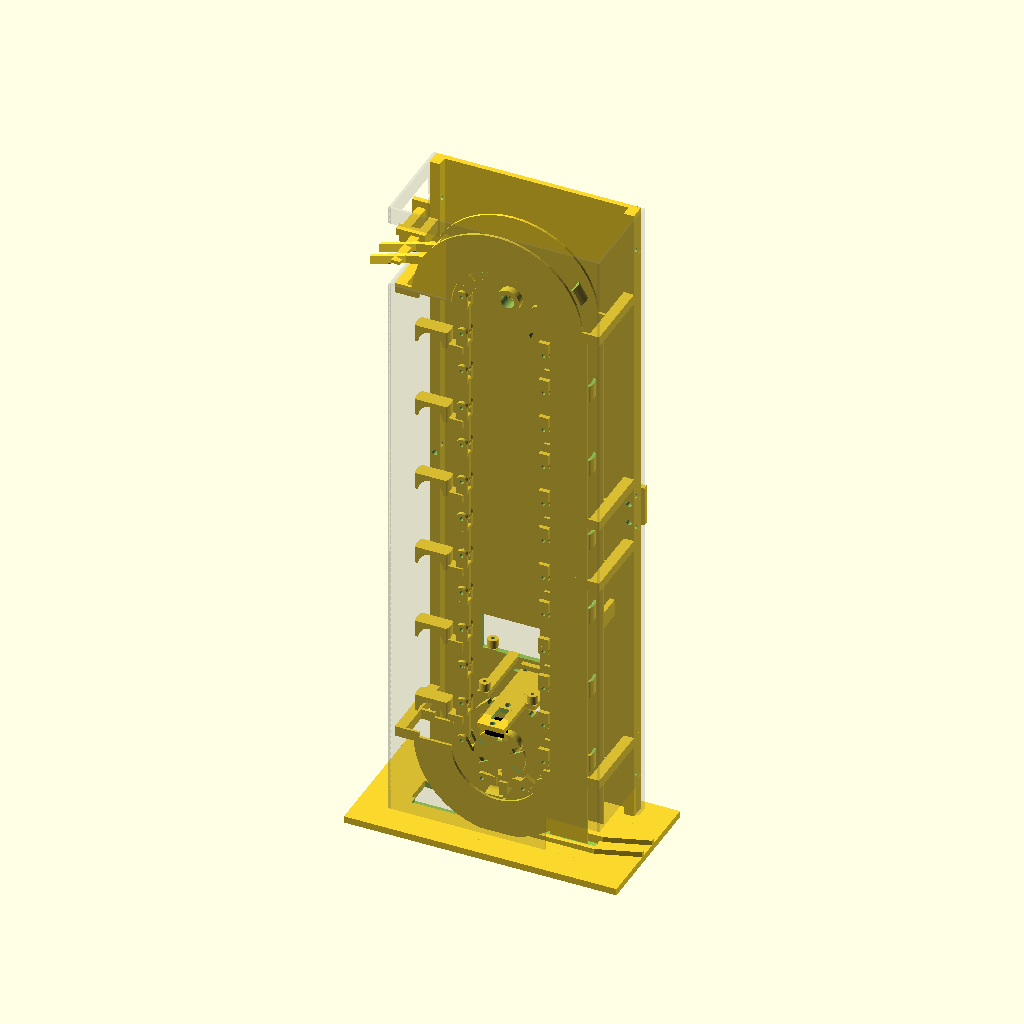
Cell 1: rendered with the file's own defaults.
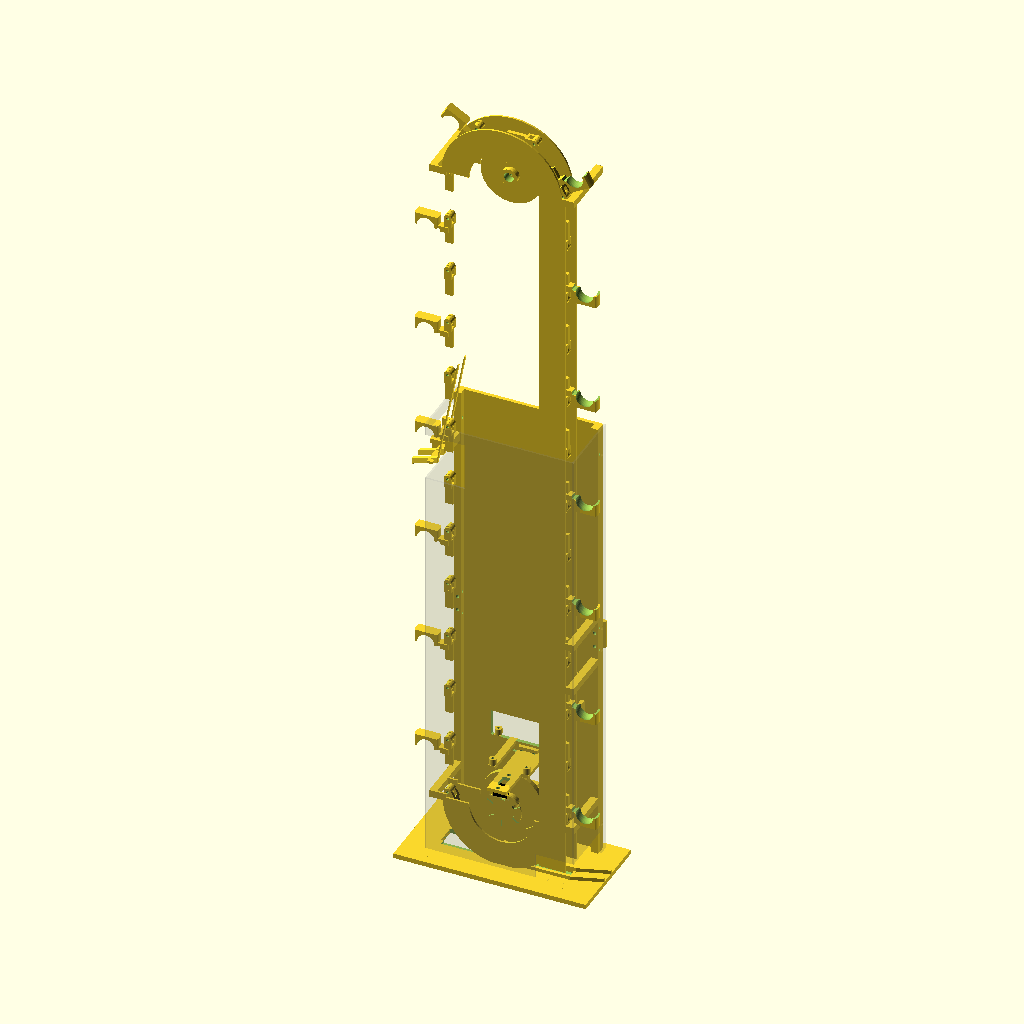
Cell 2: chain_pitch = 48 (everything else at default).
All cells are drawn from the same view direction (rotation 55°, 0°, 25°, orthographic, colour scheme Cornfield), but the view is re-fitted for each cell, so position and scale can differ between cells as well as the parameter.
OpenSCAD source file hardware/cad/elevator/elevator.scad:
// Printed pin-chain lift prototype. Units: mm. No physical fit or endurance test yet.
include <../common/tile_dimensions.scad>
$fn = 48;
part = "assembly";
show_references = true;
print_orientation = false;
chain_pitch = 24;
sprocket_pins = 6;
straight_links = 12;
carrier_stride = 2;
pin_clearance = 0.25;
chain_y = -8;
lower_axis = 52;
axis_spacing = straight_links * chain_pitch;
upper_axis = lower_axis + axis_spacing;
pitch_radius = chain_pitch / (2 * sin(180 / sprocket_pins));
carrier_offset = 18;
spoon_half_width = 4.2;
rail_spacing = 6;
rail_width = 2.4;
rail_height = 5;
frame_height = 394;
frame_split = 200;
base_thickness = 4;
magnet_pocket_depth = 3.2;
pcb_top = 90;
pcb_thickness = 1.6;
pcb_y = 15;
motor_width = 10;
motor_height = 12;
motor_length = 25.6;
motor_face_y = 7;
motor_shaft_length = 9;
motor_shaft_diameter = 3;
motor_clearance = 0.2;
hinge_nut_height = 1.6; // Test hardware requirement, not a measured sample.
drive_disc_y = 6.8;
track_marble_height = 13.5;
exit_marble_height = track_marble_height + 17 * tile_height;
release_height = upper_axis + pitch_radius*cos(30) + carrier_offset;
exit_rail_top = release_height - sqrt(8*8-pow(rail_spacing-rail_width/2,2));
// Vishay 81147 rev 1.0, drawing 6.550-5040.01-4 issue 2.
index_y = chain_y - 6.75;
sensor_base_z = lower_axis + 14.8 + 10.8 - 2.6;

assert(sprocket_pins == 6);
assert(spoon_half_width + 0.5 < rail_spacing - rail_width/2);
assert(motor_face_y + motor_length + 3 < tile_size/2-2);
assert(pcb_top - pcb_thickness > lower_axis + motor_height/2 + 10);
assert(drive_disc_y - (4 + hinge_nut_height) >= 1);
assert(base_thickness - magnet_pocket_depth >= 0.8-0.001);

module y_cylinder(d, h) { rotate([-90,0,0]) cylinder(d=d,h=h); }
module bolt_y(x,z,d=3.2) { translate([x,24,z]) y_cylinder(d,18); }
module d_shaft_hole(h) {
    intersection() {
        y_cylinder(motor_shaft_diameter+0.15,h);
        translate([-2,-0.1,-2]) cube([3.1,h+0.2,4]);
    }
}

module link_body() {
    difference() {
        union() {
            // One tongue and a two-ear clevis. M2 x 16 pin, nut and exposed drive tip.
            for (y=[-4,2]) translate([0,y,0]) y_cylinder(6.4,2);
            translate([-3,-4,0]) cube([6,2,8]);
            translate([-3,2,0]) cube([6,2,8]);
            translate([-3,-4,6]) cube([6,8,2]);
            translate([-3,-1.5,7]) cube([6,3,17]);
            translate([0,-1.5,chain_pitch]) y_cylinder(6.4,3);
        }
        for (z=[0,chain_pitch]) translate([0,-5,z]) y_cylinder(2+pin_clearance,11);
    }
}

module carrier() {
    union() {
        link_body();
        difference() {
            union() {
                translate([0,-3,9.6]) cube([carrier_offset,6,4.8]);
                intersection() {
                    translate([carrier_offset,0,2]) cylinder(r=10,h=10);
                    translate([5,-spoon_half_width,1]) cube([24,2*spoon_half_width,12]);
                }
            }
            translate([carrier_offset,0,12]) sphere(r=8.4);
            translate([7,-12,12]) cube([22,24,5]);
        }
    }
}

module sprocket(idler=false) {
    difference() {
        union() {
            translate([0,drive_disc_y,0]) y_cylinder(51,4);
            // Move the drive index disc forward so the sensor's rear arm clears the wheel.
            if(!idler) translate([0,-7.5,0]) y_cylinder(30,1.5);
            translate([0,idler ? 2.5 : -7.5,0]) y_cylinder(14,idler ? 11.5 : 20.2);
        }
        for (a=[0:360/sprocket_pins:359]) rotate([0,a,0]) {
            translate([pitch_radius,5,0]) y_cylinder(2+2*pin_clearance+0.4,6);
            translate([pitch_radius,5,-1.45]) cube([6,6,2.9]);
        }
        if (idler) {
            translate([0,2,0]) y_cylinder(3.3,13);
            translate([0,2,0]) y_cylinder(8,8.1);
            // One 623ZZ, nominal 3 x 10 x 4. Adjust seat only after a print fit test.
            translate([0,10,0]) y_cylinder(10.0,4.1);
        } else {
            translate([0,5,0]) d_shaft_hole(10);
            translate([0,11,0]) rotate([0,90,0]) cylinder(d=2.5,h=9);
        }
        // Six optical edges per revolution for the external TCST2103 index sensor.
        // Open the index rim. A closed outer rim cannot interrupt a slot sensor.
        if(!idler) for (a=[0:60:359]) rotate([0,a+30,0])
            translate([9,-7.6,-1.5]) cube([7,1.7,3]);
    }
}

module axle_spacer(h) {
    difference() { y_cylinder(4.8,h); translate([0,-0.1,0]) y_cylinder(3.2,h+0.2); }
}
module motor_saddle() {
    difference() {
        union() {
            translate([-14,5,lower_axis-10]) cube([28,15,6]);
            translate([-8,5,lower_axis-8]) cube([16,2,16]);
            for (x=[-11,11]) translate([x,14,lower_axis-10]) cylinder(d=7,h=16.2);
            for (x=[-12,8]) translate([x,18,lower_axis-10]) cube([4,19,6]);
        }
        translate([-motor_width/2-motor_clearance,motor_face_y,lower_axis-motor_height/2-motor_clearance])
            cube([motor_width+2*motor_clearance,motor_length+1,motor_height+2*motor_clearance]);
        translate([0,4,lower_axis]) y_cylinder(3.6,5);
        for (x=[-11,11]) translate([x,14,lower_axis-11]) cylinder(d=3.2,h=21);
    }
}
module motor_strap() {
    difference() {
        union() {
            translate([-15,10,lower_axis+6.2]) cube([30,8,3]);
            translate([-5,11,lower_axis+5.8]) cube([10,6,0.5]);
        }
        for (x=[-11,11]) translate([x,14,lower_axis+6]) cylinder(d=3.2,h=4);
    }
}

pcb_holes = [[-27,34],[27,34],[-14,-4],[14,-4]];
module pcb_supports() {
    for (xy=pcb_holes) difference() {
        union() {
            translate([xy[0]-3,xy[1]-3,pcb_top-pcb_thickness-8]) cube([6,37-xy[1],3]);
            translate([xy[0],xy[1],pcb_top-pcb_thickness-5]) cylinder(d=6,h=5);
        }
        translate([xy[0],xy[1],pcb_top-pcb_thickness-8.1])
            cylinder(d=pcb_screw_clearance,h=8.3);
        translate([xy[0],xy[1],pcb_top-pcb_thickness-8.1])
            cylinder(d=pcb_nut_af/cos(30),h=pcb_nut_depth+.1,$fn=6);
    }
}
module back_frame(z0,z1) {
    difference() {
        union() {
            translate([-60,31,z0]) cube([120,3,z1-z0]);
            for (x=[-60,54]) translate([x,25,z0]) cube([6,9,z1-z0]);
            if(z0<362 && z1>346) translate([-73,31,346]) cube([19,3,16]);
        }
        // Motor leads and the removable rear electronics access.
        translate([-10,24,lower_axis-12]) cube([20,15,30]);
        translate([-32,24,pcb_top-7]) cube([64,15,22]);
        for (x=[-57,57]) for (z=[frame_split-6,frame_split+6]) bolt_y(x,z);
        hull() for (z=[upper_axis-3,upper_axis+3]) bolt_y(0,z);
        for(x=[-57.5,-67.5]) bolt_y(x,354);
        for(x=[-5,5]) bolt_y(x,sensor_base_z+2);
        // Two 2.5mm cable ties retain the motor/sensor looms outside the access window.
        for(x=[-18,-12]) translate([x-1.6,24,73.1]) cube([3.2,15,1.8]);
        for(x=[12,18]) translate([x-1.6,24,107.1]) cube([3.2,15,1.8]);
        for(x=[-57,57]) for(z=x>0 ? [lower_axis,180,220,upper_axis] : [lower_axis,upper_axis]) bolt_y(x,z);
        for(z=[30,190,210,370]) for(x=[-61,53])
            translate([x,28,z]) rotate([0,90,0]) cylinder(d=2.5,h=9);
    }
}
module lower_frame() {
    union() {
        difference() {
            translate([-tile_size,-tile_size/2,0]) cube([2*tile_size,tile_size,base_thickness]);
            for (cx=[-40,40]) for (x=[-mount_spacing,mount_spacing])
                for (y=[-mount_spacing,mount_spacing]) translate([cx+x,y,-0.1])
                    cylinder(d=6.25,h=magnet_pocket_depth+0.1);
            translate([-53,chain_y-5,1.8]) cube([106,10,base_thickness-1.8+0.1]);
            // Keep a wiring opening at the first cell's unresolved module interface.
            translate([-55,-8,-0.1]) cube([30,16,base_thickness+0.2]);
        }
        back_frame(0,frame_split);
        motor_saddle();
        pcb_supports();
        pawl_mount();
        feed_fork();
    }
}
module upper_frame() { back_frame(frame_split,frame_height); }
module splice() {
    difference() {
        translate([-5,34,frame_split-12]) cube([10,3,24]);
        for(z=[frame_split-6,frame_split+6]) bolt_y(0,z);
    }
}
module pawl() {
    difference() {
        translate([0,5,0]) rotate([90,0,0]) linear_extrude(3)
            polygon([[23,101],[34,101],[34,129],[34,137],[46,137],[46,127],
                     [35.6,127],[35.6,94],[30,94]]);
        translate([40,1,132]) y_cylinder(3.2,5);
        translate([36,1,132]) y_cylinder(2.3,5);
    }
}
module pawl_mount() {
    difference() {
        union() {
            translate([34,5,127]) cube([12,3,10]);
            for(x=[34,43]) translate([x,8,127]) cube([3,26,10]);
        }
        translate([40,4,132]) y_cylinder(3.2,6);
    }
    translate([36,2,132]) y_cylinder(2,3);
}

module rail(a,b) {
    intersection() {
        hull() for (q=[a,b]) translate([q[0],q[1]-rail_width/2,q[2]-rail_height])
            cube([0.1,rail_width,rail_height]);
        // End exactly at the interface plane; avoid the hull's 0.1mm overhang.
        translate([min(a[0],b[0]),-50,-50]) cube([abs(b[0]-a[0]),100,500]);
    }
}
module feed_fork() {
    union() {
        for (s=[-1,1]) {
            rail([-6,chain_y+s*rail_spacing,6.4],[55,chain_y+s*rail_spacing,7.1]);
            rail([55,chain_y+s*rail_spacing,7.1],[80,s*rail_spacing,7.1]);
            translate([-6,chain_y+s*rail_spacing-rail_width/2,1.4]) cube([3,rail_width,12]);
        }
        translate([58,-17,0]) cube([5,30,3]);
    }
}
module exit_fork() {
    union() {
        for (s=[-1,1]) {
            rail([4,chain_y+s*rail_spacing,exit_rail_top],[-55,chain_y+s*rail_spacing,360]);
            rail([-55,chain_y+s*rail_spacing,360],[-80,s*rail_spacing,exit_marble_height-6.4]);
        }
        translate([-63,-17,354]) cube([5,30,2]);
        translate([-72,8,354]) cube([14,5,4]);
        // Mount outside the full rotating carrier sweep.
        for (x=[-60,-70]) difference() {
            translate([x,8,350]) cube([5,23,8]);
            translate([x+2.5,20,354]) y_cylinder(2.5,12);
        }
    }
}
module marble_guides() {
    for (y=[chain_y-10.8,chain_y+9.3]) {
        // 18.6mm channel, with spoon clearance on each side.
        translate([31,y,lower_axis]) cube([22,1.5,axis_spacing]);
        translate([31,y,12]) cube([22,1.5,lower_axis-12]);
        for (zaxis=[lower_axis,upper_axis])
            translate([0,y,zaxis]) rotate([-90,0,0]) linear_extrude(1.5)
                intersection() {
                    difference() { circle(r=zaxis==upper_axis ? 50 : 49); circle(r=27); }
                    translate([-51,zaxis==upper_axis ? -51 : 0]) square([102,51]);
                }
    }
    for(x=[54,-60]) for(z=x>0 ? [lower_axis,180,220,upper_axis] : [lower_axis,upper_axis]) {
        for(y=[chain_y-10.8,chain_y+9.3])
            translate([x>0 ? 46 : -60,y,z-3]) cube([14,1.5,6]);
        difference() {
            translate([x,chain_y-10.8,z-3]) cube([6,34-chain_y+10.8,6]);
            translate([x+3,22,z]) y_cylinder(2.5,13);
        }
    }
}
module guard(z0,z1) {
    difference() {
        union() {
            translate([-62,-23,z0]) cube([124,1.5,z1-z0]);
            for (x=[-62,60.5]) translate([x,-23,z0]) cube([1.5,57,z1-z0]);
        }
        translate([30,-25,3]) cube([36,52,22]);
        translate([-66,-25,344]) cube([38,52,40]);
        // Clearance for the fixed sensor flange, its screws and the removable bracket.
        translate([-8.5,-28,sensor_base_z-7]) cube([17,8,14]);
        for(z=[30,190,210,370]) for(x=[-63,59])
            translate([x,28,z]) rotate([0,90,0]) cylinder(d=3.2,h=5);
    }
}

right_nodes = [for (i=[0:straight_links]) [pitch_radius,lower_axis+i*chain_pitch]];
top_nodes = [for (a=[60:60:180]) [pitch_radius*cos(a),upper_axis+pitch_radius*sin(a)]];
left_nodes = [for (i=[1:straight_links]) [-pitch_radius,upper_axis-i*chain_pitch]];
bottom_nodes = [for (a=[240:60:300]) [pitch_radius*cos(a),lower_axis+pitch_radius*sin(a)]];
nodes = concat(right_nodes,top_nodes,left_nodes,bottom_nodes);
module link_at(a,b,with_cup=true) {
    translate([a[0],chain_y,a[1]]) rotate([0,atan2(b[0]-a[0],b[1]-a[1]),0])
        if(with_cup) carrier(); else link_body();
}
module chain() {
    for (i=[0:len(nodes)-1]) link_at(nodes[i],nodes[(i+1)%len(nodes)],i%carrier_stride==0);
}
module motor_reference() {
    // Manufacturer envelope only, not a supplier STEP or tested fit.
    translate([-motor_width/2,motor_face_y,lower_axis-motor_height/2])
        cube([motor_width,motor_length,motor_height]);
    translate([0,motor_face_y-motor_shaft_length,lower_axis])
        y_cylinder(motor_shaft_diameter,motor_shaft_length);
}
module pcb_reference() {
    translate([0,pcb_y,pcb_top-pcb_thickness]) linear_extrude(pcb_thickness)
        difference() {
            polygon([[-30,22],[30,22],[30,-8],[16,-8],[16,-22],[-16,-22],
                     [-16,-8],[-30,-8]]);
            for (xy=pcb_holes) translate([xy[0],xy[1]-pcb_y]) circle(d=2.5);
        }
}

module index_sensor_bracket() {
    difference() {
        union() {
            translate([-8,index_y-12.4,sensor_base_z]) cube([16,31-index_y+12.4,3]);
            translate([-8,28,sensor_base_z-4]) cube([16,3,10]);
            for(x=[-8,6]) translate([x,1,sensor_base_z-4]) cube([2,29,4.1]);
        }
        for(y=[index_y-9.5,index_y+9.5])
            translate([0,y,sensor_base_z-0.1]) cylinder(d=3.3,h=3.2);
        // Four leads exit outward from the flange; leave solder and wire access.
        translate([-3,index_y-5.6,sensor_base_z-0.1]) cube([6,11.2,3.2]);
        for(x=[-5,5]) translate([x,27,sensor_base_z+2]) y_cylinder(3.2,5);
    }
}
module index_sensor_reference() {
    // Conservative nominal package envelope, not a supplier STEP or a fit qualification.
    difference() {
        union() {
            translate([-3.15,index_y-12.25,sensor_base_z-3.1]) cube([6.3,24.5,3.1]);
            for(y=[index_y-5.95,index_y+1.55])
                translate([-3.15,y,sensor_base_z-10.8]) cube([6.3,4.4,7.7]);
        }
        for(y=[index_y-9.5,index_y+9.5])
            translate([0,y,sensor_base_z-3.2]) cylinder(d=3.3,h=3.3);
    }
}
module elevator_assembly() {
    lower_frame(); upper_frame(); motor_strap(); pawl(); index_sensor_bracket();
    for(x=[-57,57]) translate([x,0,0]) splice();
    translate([0,chain_y,lower_axis]) sprocket();
    translate([0,chain_y,upper_axis]) sprocket(true);
    // Recessed M3x40 head, front spacer, 623-2Z and rear spacer clamp the inner race.
    // Nominal axial stack only; verify the purchased bearing and printed fit.
    translate([0,-0.5,upper_axis]) axle_spacer(2.5);
    translate([0,6,upper_axis]) axle_spacer(25);
    chain(); exit_fork(); marble_guides();
}

module selected_part() {
if(part=="link") link_body();
else if(part=="carrier") carrier();
else if(part=="drive") sprocket();
else if(part=="idler") sprocket(true);
else if(part=="spacer_front") axle_spacer(2.5);
else if(part=="spacer_rear") axle_spacer(25);
else if(part=="splice") splice();
else if(part=="pawl") pawl();
else if(part=="strap") motor_strap();
else if(part=="sensor_bracket") index_sensor_bracket();
else if(part=="sensor_collision") intersection() {
    // Exclude the intended zero-thickness flange/bracket support contact.
    translate([0,0,-0.01]) index_sensor_reference();
    union() {
        // Continuous rotational envelope contains the wheel at every angle.
        translate([0,chain_y,lower_axis]) {
            translate([0,drive_disc_y,0]) y_cylinder(51,4);
            translate([0,-7.5,0]) y_cylinder(30,1.5);
            translate([0,-7.5,0]) y_cylinder(14,20.2);
        }
        chain(); motor_reference(); pcb_reference(); index_sensor_bracket();
    }
}
else if(part=="sensor_guard_collision") intersection() {
    union() { index_sensor_reference(); index_sensor_bracket(); }
    guard(0,frame_split);
}
else if(part=="lower_frame") lower_frame();
else if(part=="upper_frame") upper_frame();
else if(part=="feed") feed_fork();
else if(part=="exit") exit_fork();
else if(part=="guard_lower") guard(0,frame_split);
else if(part=="guard_upper") guard(frame_split,frame_height);
else if(part=="guides_lower") intersection() { marble_guides(); translate([-65,-25,0]) cube([130,65,frame_split]); }
else if(part=="guides_upper") intersection() { marble_guides(); translate([-65,-25,frame_split]) cube([130,65,frame_height-frame_split]); }
else if(part=="pcb_collision") intersection() { chain(); pcb_reference(); }
else if(part=="base_chain_collision")
    union() {
        // Lower half-turn only. The upper half of this wheel is not a chain path.
        for(a=concat([0:5:30],[210:5:355])) intersection() {
            translate([0,chain_y,lower_axis]) rotate([0,-a,0])
                translate([pitch_radius*cos(30),0,-chain_pitch/2]) carrier();
            lower_frame();
        }
        // Conservative swept envelopes for both straight legs, including every carrier height.
        for(side=[-1,1]) intersection() {
            hull() for(z=[lower_axis,upper_axis])
                translate([side*pitch_radius,chain_y,z])
                    rotate([0,side>0 ? 0 : 180,0]) carrier();
            lower_frame();
        }
    }
else if(part=="feed_collision" || part=="exit_collision")
    for(a=[0:5:355]) intersection() {
        translate([0,chain_y,part=="feed_collision" ? lower_axis : upper_axis])
            rotate([0,-a,0]) translate([pitch_radius*cos(30),0,-chain_pitch/2]) carrier();
        if(part=="feed_collision") feed_fork(); else exit_fork();
    }
else {
    elevator_assembly();
    if ($preview) {
        color([0.5,0.5,0.5,0.2]) guard(0,frame_height);
        if(show_references) {
            color("gray") motor_reference();
            color("green") pcb_reference();
            color("black") index_sensor_reference();
        }
    }
}
}
if(print_orientation) {
    if(part=="link") translate([0,0,4]) rotate([90,0,0]) selected_part();
    else if(part=="carrier") translate([0,0,4.2]) rotate([90,0,0]) selected_part();
    else if(part=="drive") translate([0,0,7.5]) rotate([90,0,0]) selected_part();
    else if(part=="idler") translate([0,0,-2.5]) rotate([90,0,0]) selected_part();
    else if(part=="spacer_front" || part=="spacer_rear") rotate([90,0,0]) selected_part();
    else if(part=="splice") translate([0,0,-34]) rotate([90,0,0]) selected_part();
    else if(part=="pawl") translate([0,0,-2]) rotate([90,0,0]) selected_part();
    else if(part=="strap") translate([0,0,lower_axis+9.2]) rotate([180,0,0]) selected_part();
    else if(part=="sensor_bracket") translate([-(sensor_base_z-4),0,8]) rotate([0,90,0]) selected_part();
    else if(part=="upper_frame") translate([0,-frame_split,34]) rotate([-90,0,0]) selected_part();
    else selected_part();
} else selected_part();
Parameter table extracted from the source (name, type, default, range or options):
part: string, default "assembly"
show_references: bool, default true
print_orientation: bool, default false
chain_pitch: number, default 24
sprocket_pins: number, default 6
straight_links: number, default 12
carrier_stride: number, default 2
pin_clearance: number, default 0.25
chain_y: number, default -8
lower_axis: number, default 52
carrier_offset: number, default 18
spoon_half_width: number, default 4.2
rail_spacing: number, default 6
rail_width: number, default 2.4
rail_height: number, default 5
frame_height: number, default 394
frame_split: number, default 200
base_thickness: number, default 4
magnet_pocket_depth: number, default 3.2
pcb_top: number, default 90
pcb_thickness: number, default 1.6
pcb_y: number, default 15
motor_width: number, default 10
motor_height: number, default 12
motor_length: number, default 25.6
motor_face_y: number, default 7
motor_shaft_length: number, default 9
motor_shaft_diameter: number, default 3
motor_clearance: number, default 0.2
hinge_nut_height: number, default 1.6
drive_disc_y: number, default 6.8
track_marble_height: number, default 13.5
